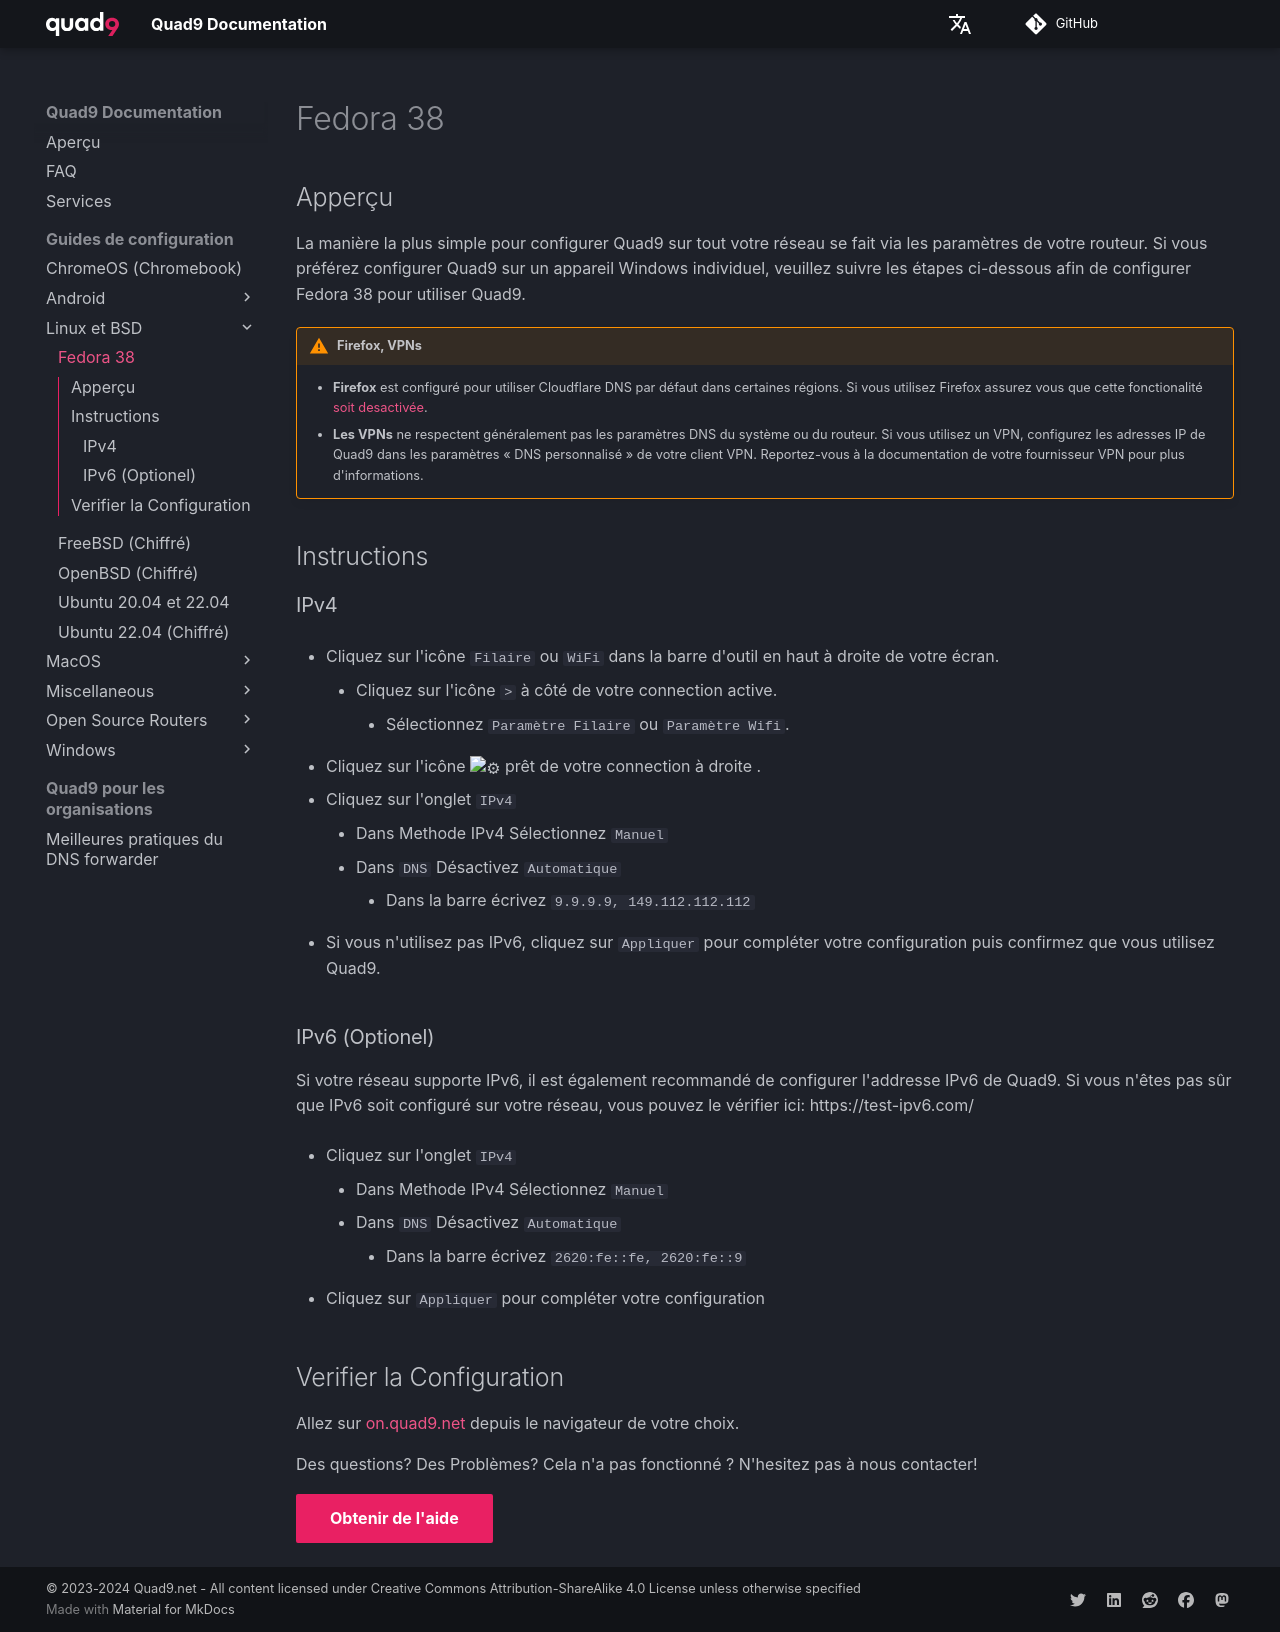

repository: Quad9DNS/documentation · page: fr/Guides_de_configuration/Linux_et_BSD/Fedora_38/index.html · generator: mkdocs

## Apperçu

La manière la plus simple pour configurer Quad9 sur tout votre réseau se fait via les paramètres de votre routeur. Si vous préférez configurer Quad9 sur un appareil Windows individuel, veuillez suivre les étapes ci-dessous afin de configurer Fedora 38 pour utiliser Quad9.

!!! warning "Firefox, VPNs"
    * **Firefox** est configuré pour utiliser Cloudflare DNS par défaut dans certaines régions. Si vous utilisez Firefox assurez vous que cette fonctionalité [soit desactivée](https://support.mozilla.org/en-US/kb/dns-over-https#w_configure-doh-protection-settings).
    * **Les VPNs** ne respectent généralement pas les paramètres DNS du système ou du routeur. Si vous utilisez un VPN, configurez les adresses IP de Quad9 dans les paramètres « DNS personnalisé » de votre client VPN. Reportez-vous à la documentation de votre fournisseur VPN pour plus d'informations.

## Instructions

### IPv4 

* Cliquez sur l'icône `Filaire` ou `WiFi` dans la barre d'outil en haut à droite de votre écran.
    * Cliquez sur l'icône `>` à côté de votre connection active.
        * Sélectionnez `Paramètre Filaire` ou `Paramètre Wifi`.

* Cliquez sur l'icône :gear: prêt de votre connection à droite .

* Cliquez sur l'onglet `IPv4`
	* Dans Methode IPv4 Sélectionnez `Manuel`
    * Dans `DNS` Désactivez `Automatique` 
        * Dans la barre écrivez `9.9.9.9, 149.112.112.112`


* Si vous n'utilisez pas IPv6, cliquez sur `Appliquer` pour compléter votre configuration puis confirmez que vous utilisez Quad9.


### IPv6 (Optionel)

Si votre réseau supporte IPv6, il est également recommandé de configurer l'addresse IPv6 de Quad9. Si vous n'êtes pas sûr que IPv6 soit configuré sur votre réseau, vous pouvez le vérifier ici: https://test-ipv6.com/

* Cliquez sur l'onglet `IPv4`
	* Dans Methode IPv4 Sélectionnez `Manuel`
    * Dans `DNS` Désactivez `Automatique` 
        * Dans la barre écrivez `2620:fe::fe, 2620:fe::9`




* Cliquez sur `Appliquer` pour compléter votre configuration

## Verifier la Configuration

Allez sur [on.quad9.net](https://on.quad9.net) depuis le navigateur de votre choix.

Des questions? Des Problèmes? Cela n'a pas fonctionné ? N'hesitez pas à nous contacter!

[Obtenir de l'aide](https://quad9.net/fr/support/contact){ .md-button .md-button--primary }
